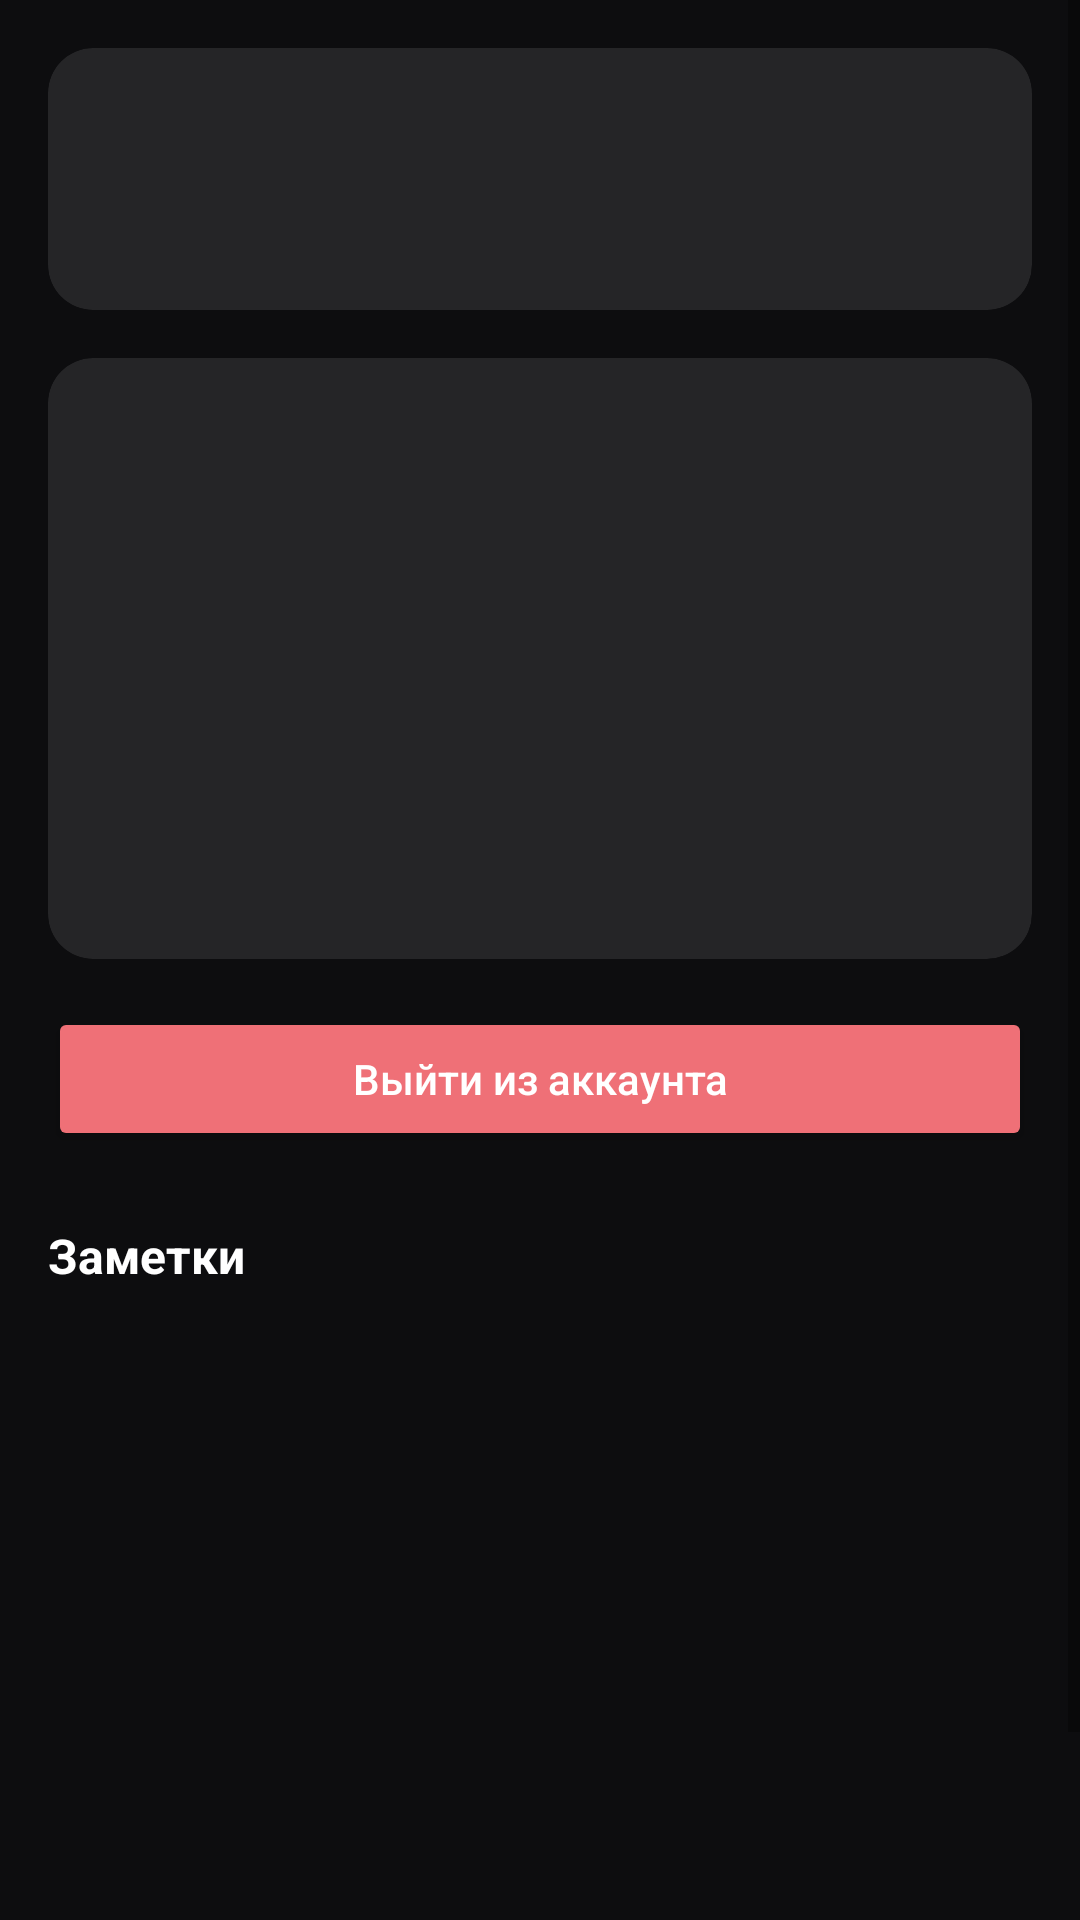

Write the Android layout XML for this screen, with the resource values it uses.
<!-- AndroidManifest.xml: application theme Theme.Eljur -->
<!-- res/layout/fragment_profile.xml -->
<?xml version="1.0" encoding="utf-8"?>
<ScrollView xmlns:android="http://schemas.android.com/apk/res/android"
    android:layout_width="match_parent"
    android:layout_height="match_parent"
    android:background="@color/grey_700">

    <LinearLayout
        android:layout_width="match_parent"
        android:layout_height="wrap_content"
        android:orientation="vertical"
        android:padding="16dp">

        <androidx.cardview.widget.CardView
            style="@style/ScheduleCard"
            android:layout_width="match_parent"
            android:layout_height="wrap_content"
            android:layout_marginBottom="16dp"
            android:paddingTop="64dp">

            <LinearLayout
                android:layout_width="match_parent"
                android:layout_height="wrap_content"
                android:gravity="center"
                android:orientation="vertical"
                android:padding="16dp">

                <TextView
                    android:id="@+id/tvFullName"
                    android:layout_width="wrap_content"
                    android:layout_height="wrap_content"
                    android:layout_marginTop="12dp"
                    android:textColor="@color/white"
                    android:textSize="18sp"
                    android:textStyle="bold" />

                <TextView
                    android:id="@+id/tvRole"
                    android:layout_width="wrap_content"
                    android:layout_height="wrap_content"
                    android:textColor="@color/grey_300"
                    android:textSize="14sp" />
            </LinearLayout>
        </androidx.cardview.widget.CardView>

        <androidx.cardview.widget.CardView
            style="@style/ScheduleCard"
            android:layout_width="match_parent"
            android:layout_height="wrap_content"
            android:layout_marginBottom="16dp"
            android:padding="16dp">

            <LinearLayout
                android:id="@+id/llProfileRows"
                android:layout_width="match_parent"
                android:layout_height="wrap_content"
                android:orientation="vertical"
                android:padding="16dp"
                android:showDividers="middle">

                <include layout="@layout/item_profile_row" />

                <include layout="@layout/item_profile_row" />

                <include layout="@layout/item_profile_row" />

                <include layout="@layout/item_profile_row" />

                <include layout="@layout/item_profile_row" />
            </LinearLayout>
        </androidx.cardview.widget.CardView>

        <Button
            android:id="@+id/btnLogout"
            android:layout_width="match_parent"
            android:layout_height="wrap_content"
            android:backgroundTint="@color/red"
            android:fontFamily="sans-serif-medium"
            android:text="Выйти из аккаунта"
            android:textAllCaps="false"
            android:textColor="@color/white" />

        <TextView
            android:layout_width="match_parent"
            android:layout_height="wrap_content"
            android:layout_marginTop="24dp"
            android:text="Заметки"
            android:textColor="@color/white"
            android:textSize="16sp"
            android:textStyle="bold" />

        <androidx.recyclerview.widget.RecyclerView
            android:id="@+id/rvNotes"
            android:layout_width="match_parent"
            android:layout_height="200dp"
            android:layout_marginTop="8dp"
            android:background="@color/grey_700" />

        <Button
            android:id="@+id/btnAddNote"
            android:layout_width="match_parent"
            android:layout_height="wrap_content"
            android:layout_marginTop="8dp"
            android:backgroundTint="@color/blue"
            android:fontFamily="sans-serif-medium"
            android:text="Добавить заметку"
            android:textAllCaps="false"
            android:textColor="@color/white" />

    </LinearLayout>
</ScrollView>
<!-- res/layout/item_profile_row.xml (included above) -->
<?xml version="1.0" encoding="utf-8"?>
<LinearLayout xmlns:android="http://schemas.android.com/apk/res/android"
    android:id="@+id/blockInfo"
    android:layout_width="match_parent"
    android:layout_height="wrap_content"
    android:orientation="horizontal"
    android:paddingVertical="6dp">

    <TextView
        android:id="@+id/tvLabel"
        android:layout_width="0dp"
        android:layout_height="wrap_content"
        android:layout_weight="1"
        android:textColor="@color/white"
        android:textSize="16sp" />

    <TextView
        android:id="@+id/tvValue"
        android:layout_width="wrap_content"
        android:layout_height="wrap_content"
        android:textColor="@color/white"
        android:textSize="16sp"
        android:textStyle="bold" />
</LinearLayout>
<!-- resources referenced by this layout -->
<resources>
  <color name="blue">#5670D8</color>
  <color name="grey_300">#939393</color>
  <color name="grey_700">#0D0D0F</color>
  <color name="red">#EF7077</color>
  <color name="white">#FFFFFF</color>
  <style name="ScheduleCard">
          <item name="cardBackgroundColor">@color/grey_600</item>
          <item name="cardCornerRadius">15dp</item>
          <item name="cardElevation">0dp</item>
      </style>
  <style name="Theme.Eljur" parent="Theme.AppCompat.DayNight.NoActionBar">
          <item name="android:windowBackground">@color/grey_700</item>
          <item name="android:statusBarColor">@color/grey_700</item>
          <item name="android:navigationBarColor">@color/grey_700</item>
  
          <item name="colorPrimary">@color/blue</item>
          <item name="colorPrimaryVariant">@color/blue</item>
          <item name="colorOnPrimary">@color/white</item>
          <item name="colorSecondary">@color/blue</item>
          <item name="colorSecondaryVariant">@color/blue</item>
          <item name="colorOnSecondary">@color/white</item>
      </style>
  <color name="grey_600">#252527</color>
</resources>
